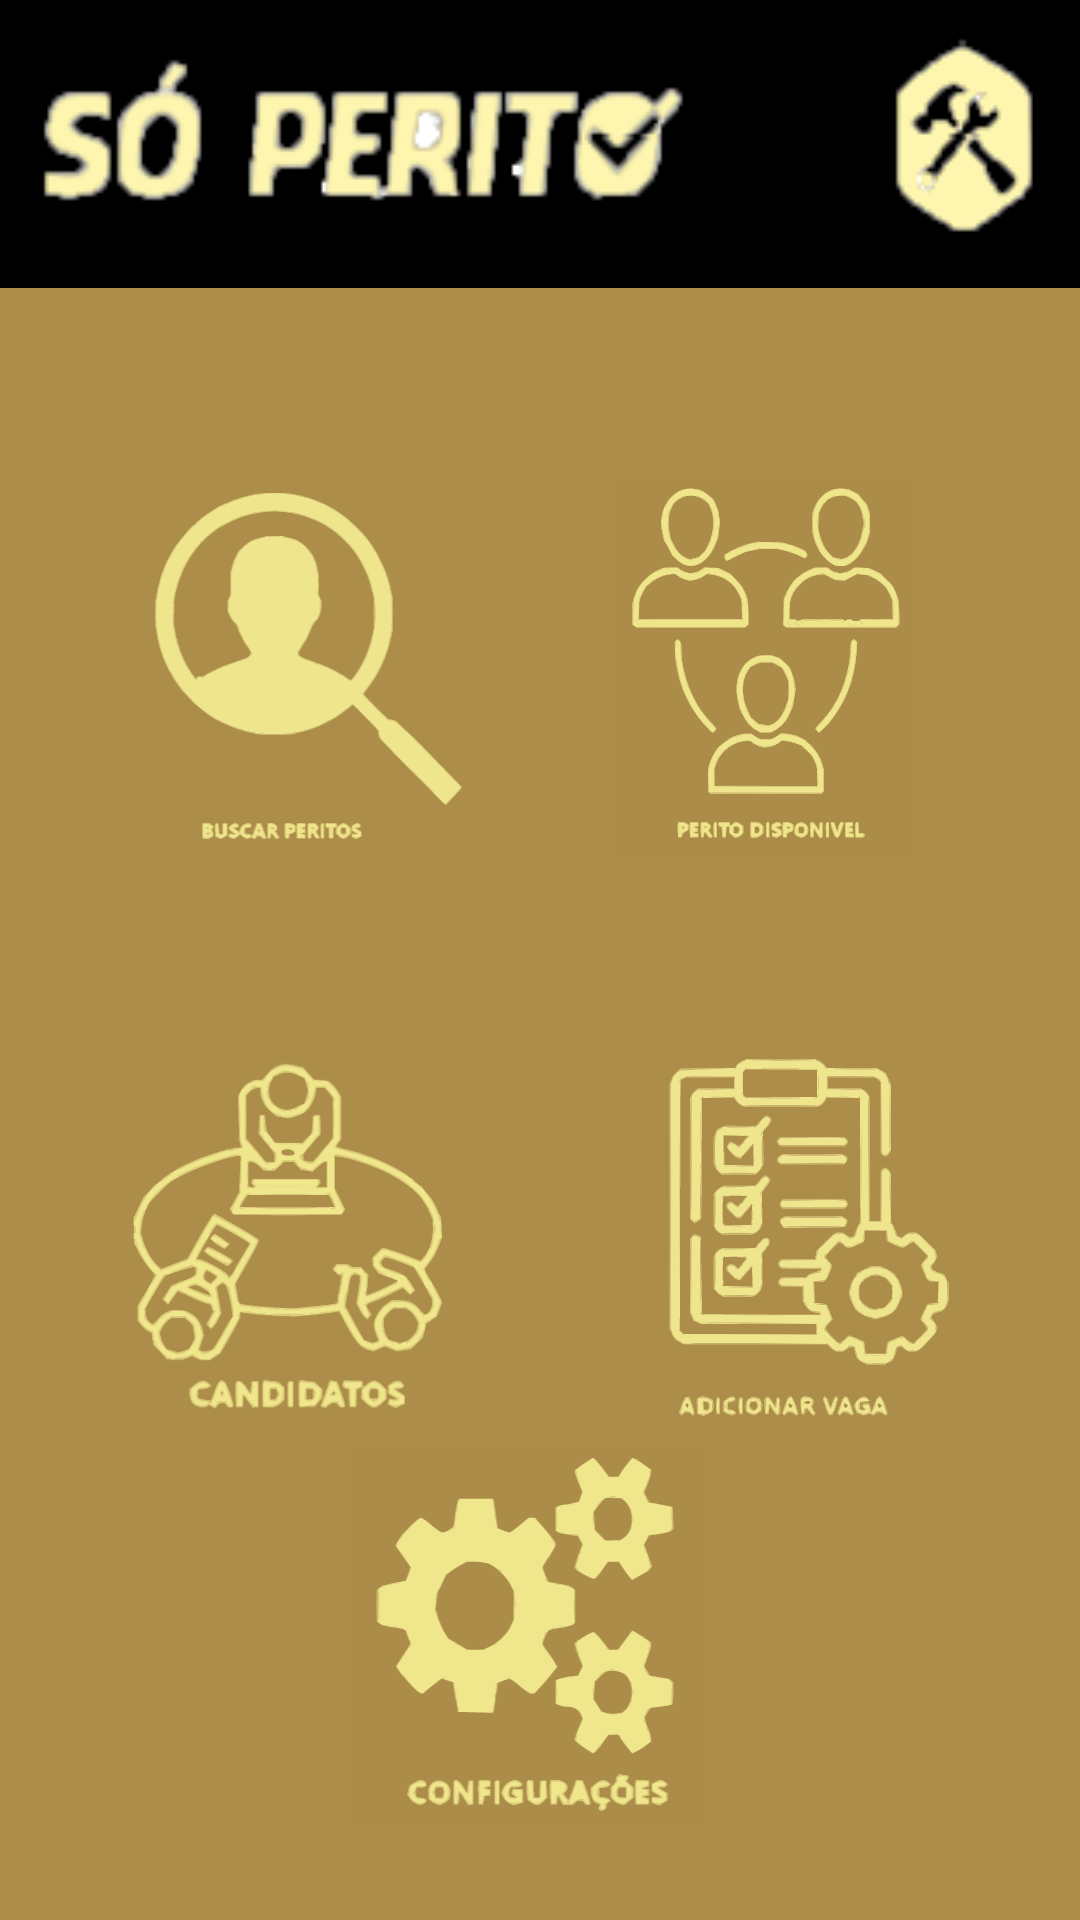

Produce the Android XML layout that renders to this screen, including the resource entries it uses.
<!-- AndroidManifest.xml: application theme Theme.SoPerito -->
<!-- res/layout/activity_menu_empregador.xml -->
<?xml version="1.0" encoding="utf-8"?>
<androidx.constraintlayout.widget.ConstraintLayout xmlns:android="http://schemas.android.com/apk/res/android"
    xmlns:app="http://schemas.android.com/apk/res-auto"
    xmlns:tools="http://schemas.android.com/tools"
    android:layout_width="match_parent"
    android:layout_height="match_parent"
    android:background="@color/marrom"
    tools:context=".view.empregador.MenuEmpregadorActivity">

    <ImageView
        android:id="@+id/img_action_bar"
        android:layout_width="match_parent"
        android:layout_height="96dp"
        android:background="@color/black"
        android:padding="8dp"
        android:src="@drawable/img_slogan_logo"
        app:layout_constraintEnd_toEndOf="parent"
        app:layout_constraintStart_toStartOf="parent"
        app:layout_constraintTop_toTopOf="parent" />

    <ImageView
        android:id="@+id/btn_busca"
        android:layout_width="126dp"
        android:layout_height="126dp"
        android:layout_marginStart="42dp"
        android:layout_marginTop="64dp"
        android:src="@drawable/ic_buscar_peritos"
        app:layout_constraintEnd_toStartOf="@+id/btn_peritos_dispo"
        app:layout_constraintHorizontal_bias="0.0"
        app:layout_constraintHorizontal_chainStyle="packed"
        app:layout_constraintStart_toStartOf="parent"
        app:layout_constraintTop_toBottomOf="@+id/img_action_bar" />

    <ImageView
        android:id="@+id/btn_peritos_dispo"
        android:layout_width="126dp"
        android:layout_height="126dp"
        android:layout_marginTop="64dp"
        android:layout_marginEnd="42dp"
        android:src="@drawable/ic_perito_disponivel"
        app:layout_constraintEnd_toEndOf="parent"
        app:layout_constraintTop_toBottomOf="@id/img_action_bar" />

    <ImageView
        android:id="@+id/btn_add_vaga"
        android:layout_width="126dp"
        android:layout_height="126dp"
        android:layout_marginTop="64dp"
        android:layout_marginEnd="32dp"
        android:src="@drawable/ic_adic_vaga"
        app:layout_constraintEnd_toEndOf="parent"
        app:layout_constraintStart_toEndOf="@+id/btn_candidatos"
        app:layout_constraintTop_toBottomOf="@+id/btn_peritos_dispo" />

    <ImageView
        android:id="@+id/btn_candidatos"
        android:layout_width="126dp"
        android:layout_height="126dp"
        android:layout_marginStart="40dp"
        android:layout_marginTop="64dp"
        android:layout_marginEnd="42dp"
        android:src="@drawable/ic_candidatos"
        app:layout_constraintEnd_toStartOf="@+id/btn_add_vaga"
        app:layout_constraintStart_toStartOf="parent"
        app:layout_constraintTop_toBottomOf="@+id/btn_busca" />

    <ImageView
        android:id="@+id/btn_config"
        android:layout_width="126dp"
        android:layout_height="126dp"
        android:layout_marginTop="32dp"
        android:layout_marginEnd="42dp"
        android:layout_marginBottom="32dp"
        android:src="@drawable/ic_configuracoes"
        app:layout_constraintBottom_toBottomOf="parent"
        app:layout_constraintEnd_toEndOf="parent"
        app:layout_constraintHorizontal_bias="0.584"
        app:layout_constraintStart_toStartOf="parent" />

</androidx.constraintlayout.widget.ConstraintLayout>
<!-- resources referenced by this layout -->
<resources>
  <color name="black">#FF000000</color>
  <color name="marrom">#AC8D49</color>
  <!-- drawable ic_adic_vaga: vector/xml drawable (drawable, 168983 chars, omitted) -->
  <!-- drawable ic_buscar_peritos: vector/xml drawable (drawable, 114732 chars, omitted) -->
  <!-- drawable ic_candidatos: vector/xml drawable (drawable, 77551 chars, omitted) -->
  <!-- drawable ic_configuracoes: vector/xml drawable (drawable, 44079 chars, omitted) -->
  <!-- drawable ic_perito_disponivel: vector/xml drawable (drawable, 149036 chars, omitted) -->
  <!-- drawable img_slogan_logo: png bitmap (drawable, 10630 bytes) -->
  <style name="Theme.SoPerito" parent="Theme.MaterialComponents.DayNight.DarkActionBar">
          
          <item name="colorPrimary">@color/purple_500</item>
          <item name="colorPrimaryVariant">@color/purple_700</item>
          <item name="colorOnPrimary">@color/white</item>
          
          <item name="colorSecondary">@color/teal_200</item>
          <item name="colorSecondaryVariant">@color/teal_700</item>
          <item name="colorOnSecondary">@color/black</item>
          
          <item name="android:statusBarColor" tools:targetApi="l">?attr/colorPrimaryVariant</item>
          
      </style>
  <color name="purple_500">#FF6200EE</color>
  <color name="purple_700">#FF3700B3</color>
  <color name="white">#FFFFFFFF</color>
  <color name="teal_200">#FF03DAC5</color>
  <color name="teal_700">#FF018786</color>
</resources>
